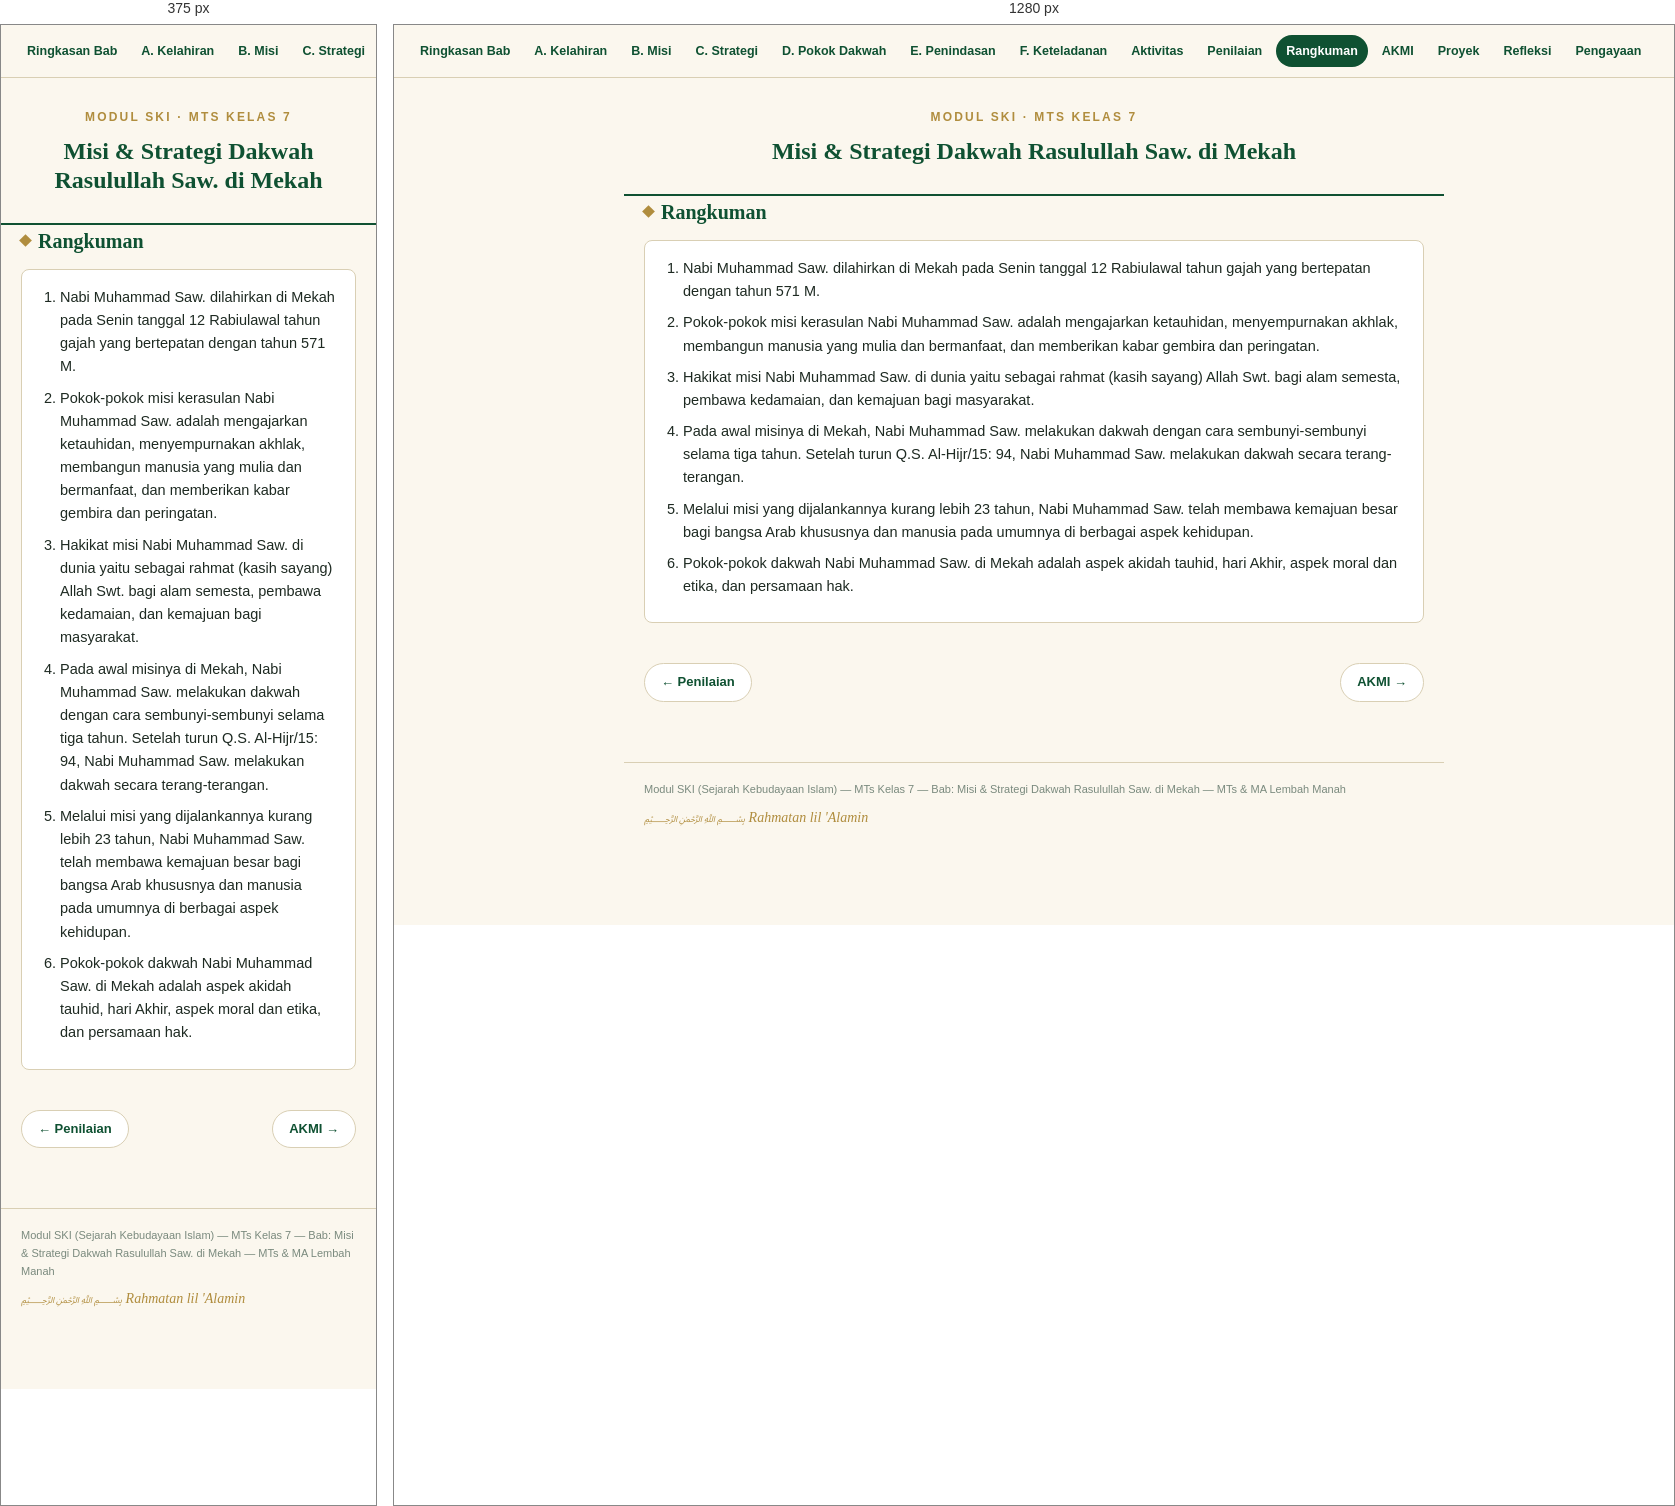
Rendered at 375 px and 1280 px, left to right.

<!-- file: rangkuman.html -->
<!DOCTYPE html>
<html lang="id">
<head>
<meta charset="UTF-8">
<meta name="viewport" content="width=device-width, initial-scale=1.0">
<title>Rangkuman — Misi &amp; Strategi Dakwah Rasulullah Saw. di Mekah</title>
<link rel="preconnect" href="https://fonts.googleapis.com">
<link href="https://fonts.googleapis.com/css2?family=Amiri:ital,wght@0,400;0,700;1,400&family=Source+Sans+3:wght@400;500;600;700&display=swap" rel="stylesheet">
<link rel="stylesheet" href="styles.css">
</head>
<body>

<nav>
  <a href="index.html">Ringkasan Bab</a>
  <a href="bagian-a.html">A. Kelahiran</a>
  <a href="bagian-b.html">B. Misi</a>
  <a href="bagian-c.html">C. Strategi</a>
  <a href="bagian-d.html">D. Pokok Dakwah</a>
  <a href="bagian-e.html">E. Penindasan</a>
  <a href="bagian-f.html">F. Keteladanan</a>
  <a href="aktivitas.html">Aktivitas</a>
  <a href="formatif.html">Penilaian</a>
  <a href="rangkuman.html" class="active">Rangkuman</a>
  <a href="akmi.html">AKMI</a>
  <a href="proyek.html">Proyek</a>
  <a href="refleksi.html">Refleksi</a>
  <a href="pengayaan.html">Pengayaan</a>
</nav>

<header class="hero" style="padding:30px 20px 20px;">
  <div class="eyebrow">Modul SKI &middot; MTs Kelas 7</div>
  <h1 style="font-size:24px;">Misi &amp; Strategi Dakwah Rasulullah Saw. di Mekah</h1>
</header>

<main>
<div class="stitle">Rangkuman</div>
    <div class="card rangkuman">
      <ol>
        <li>Nabi Muhammad Saw. dilahirkan di Mekah pada Senin tanggal 12 Rabiulawal tahun gajah yang bertepatan dengan tahun 571 M.</li>
        <li>Pokok-pokok misi kerasulan Nabi Muhammad Saw. adalah mengajarkan ketauhidan, menyempurnakan akhlak, membangun manusia yang mulia dan bermanfaat, dan memberikan kabar gembira dan peringatan.</li>
        <li>Hakikat misi Nabi Muhammad Saw. di dunia yaitu sebagai rahmat (kasih sayang) Allah Swt. bagi alam semesta, pembawa kedamaian, dan kemajuan bagi masyarakat.</li>
        <li>Pada awal misinya di Mekah, Nabi Muhammad Saw. melakukan dakwah dengan cara sembunyi-sembunyi selama tiga tahun. Setelah turun Q.S. Al-Hijr/15: 94, Nabi Muhammad Saw. melakukan dakwah secara terang-terangan.</li>
        <li>Melalui misi yang dijalankannya kurang lebih 23 tahun, Nabi Muhammad Saw. telah membawa kemajuan besar bagi bangsa Arab khususnya dan manusia pada umumnya di berbagai aspek kehidupan.</li>
        <li>Pokok-pokok dakwah Nabi Muhammad Saw. di Mekah adalah aspek akidah tauhid, hari Akhir, aspek moral dan etika, dan persamaan hak.</li>
      </ol>
    </div>
</main>

<div class="pagenav"><a href="formatif.html">&larr; Penilaian</a><a href="akmi.html">AKMI &rarr;</a></div>

<footer>
  <span>Modul SKI (Sejarah Kebudayaan Islam) &mdash; MTs Kelas 7 &mdash; Bab: Misi &amp; Strategi Dakwah Rasulullah Saw. di Mekah &mdash; MTs &amp; MA Lembah Manah</span>
  <span class="stamp">&#65021; Rahmatan lil 'Alamin</span>
</footer>

</body>
</html>


/* @media block from styles.css */
@media (max-width:600px){
    .grid2{flex-direction:column;}
    .isi p{text-align:left;}
  }